Labelled photos from "raceline", an image-classification folder in aisaacs/raceline. The possible labels are: landmark views, pit views.

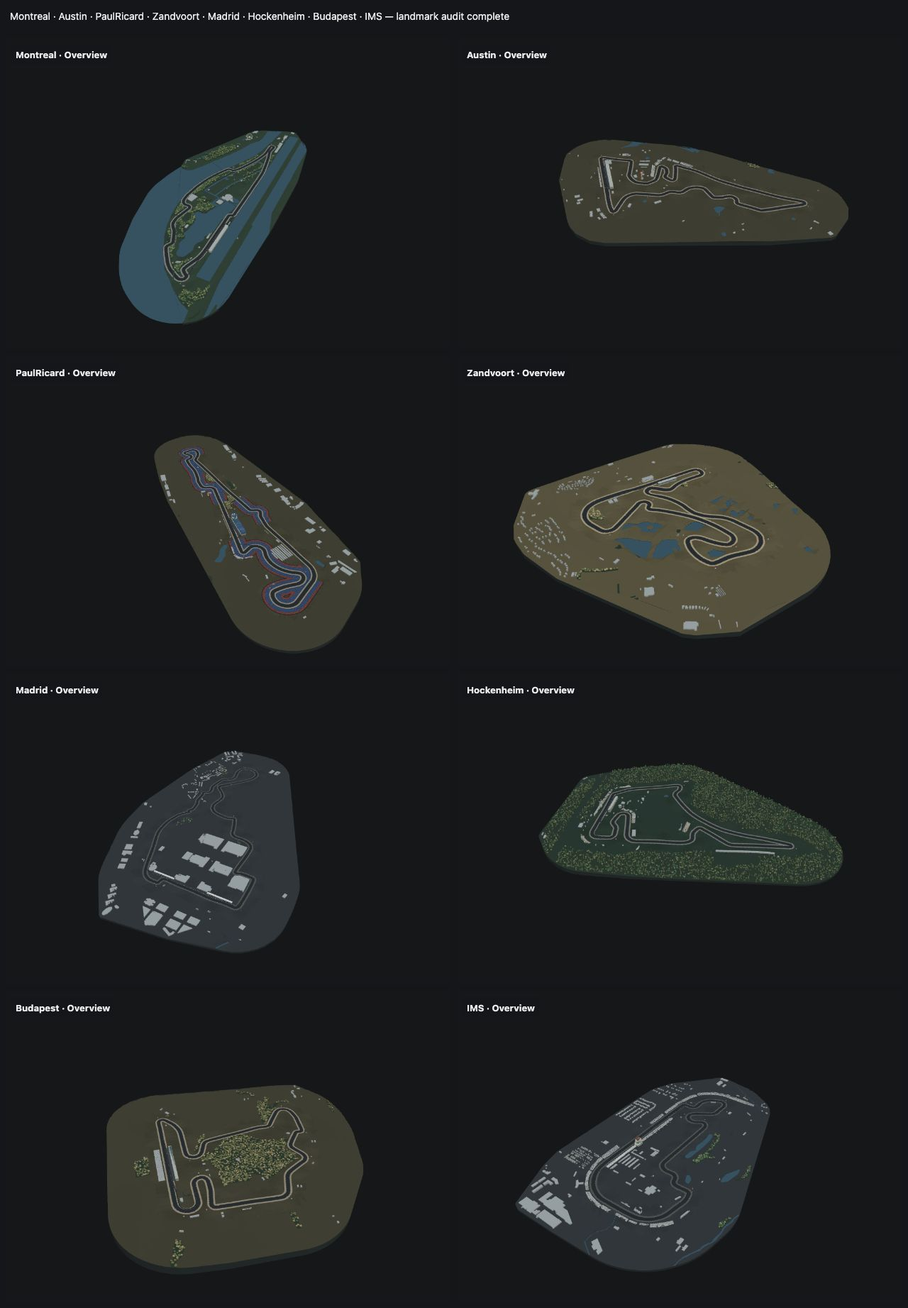
Label: landmark views

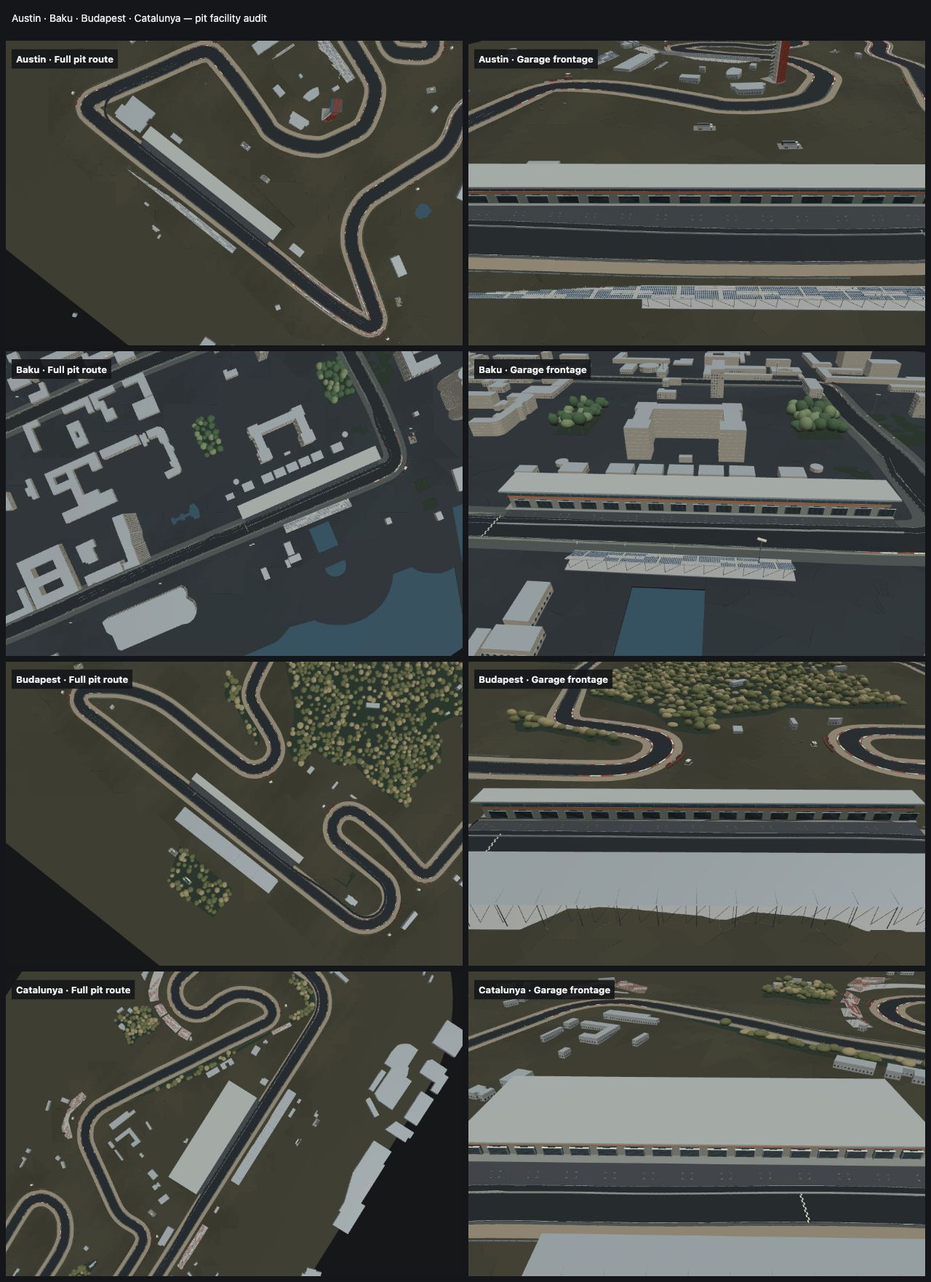
Label: pit views

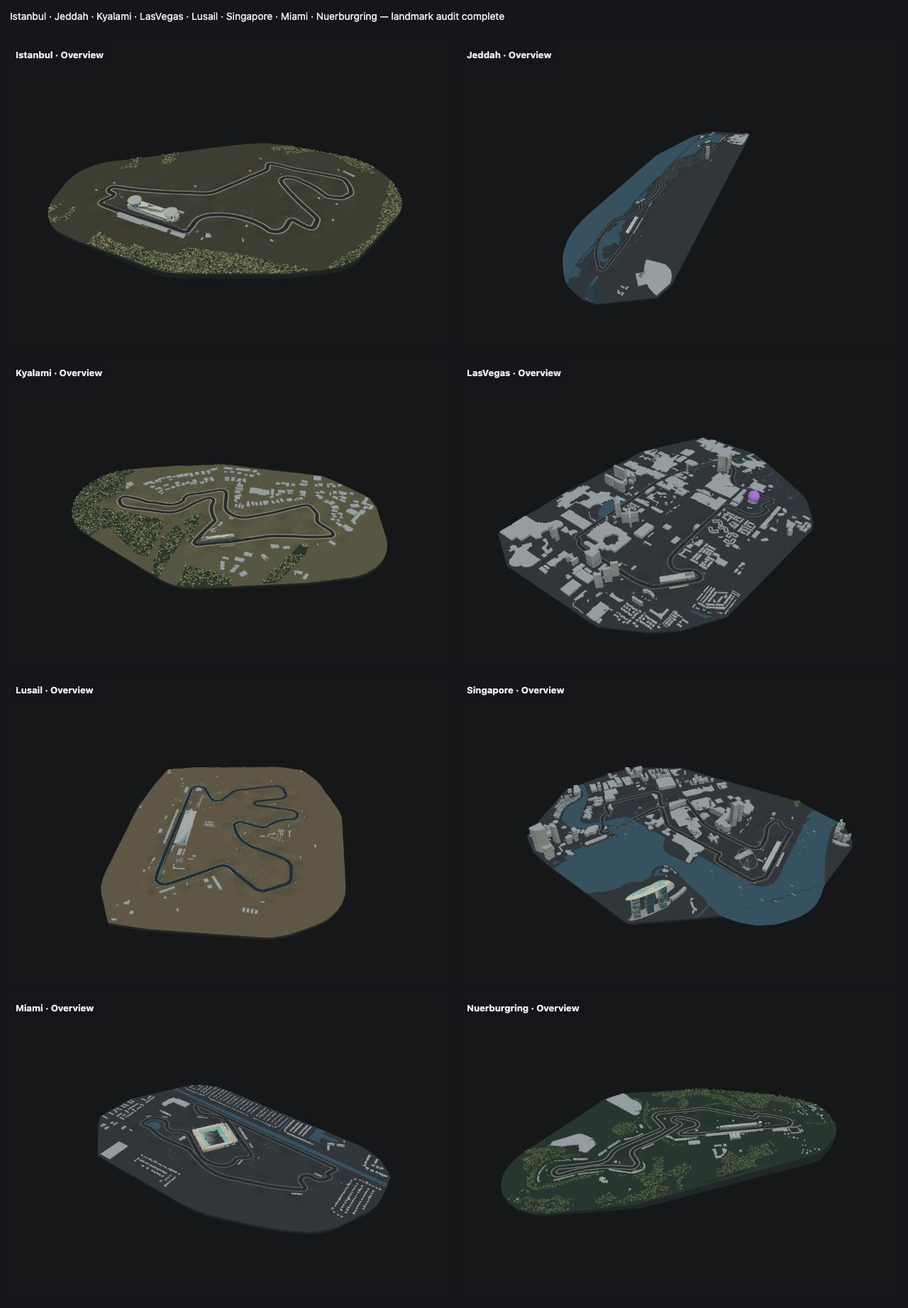
Label: landmark views

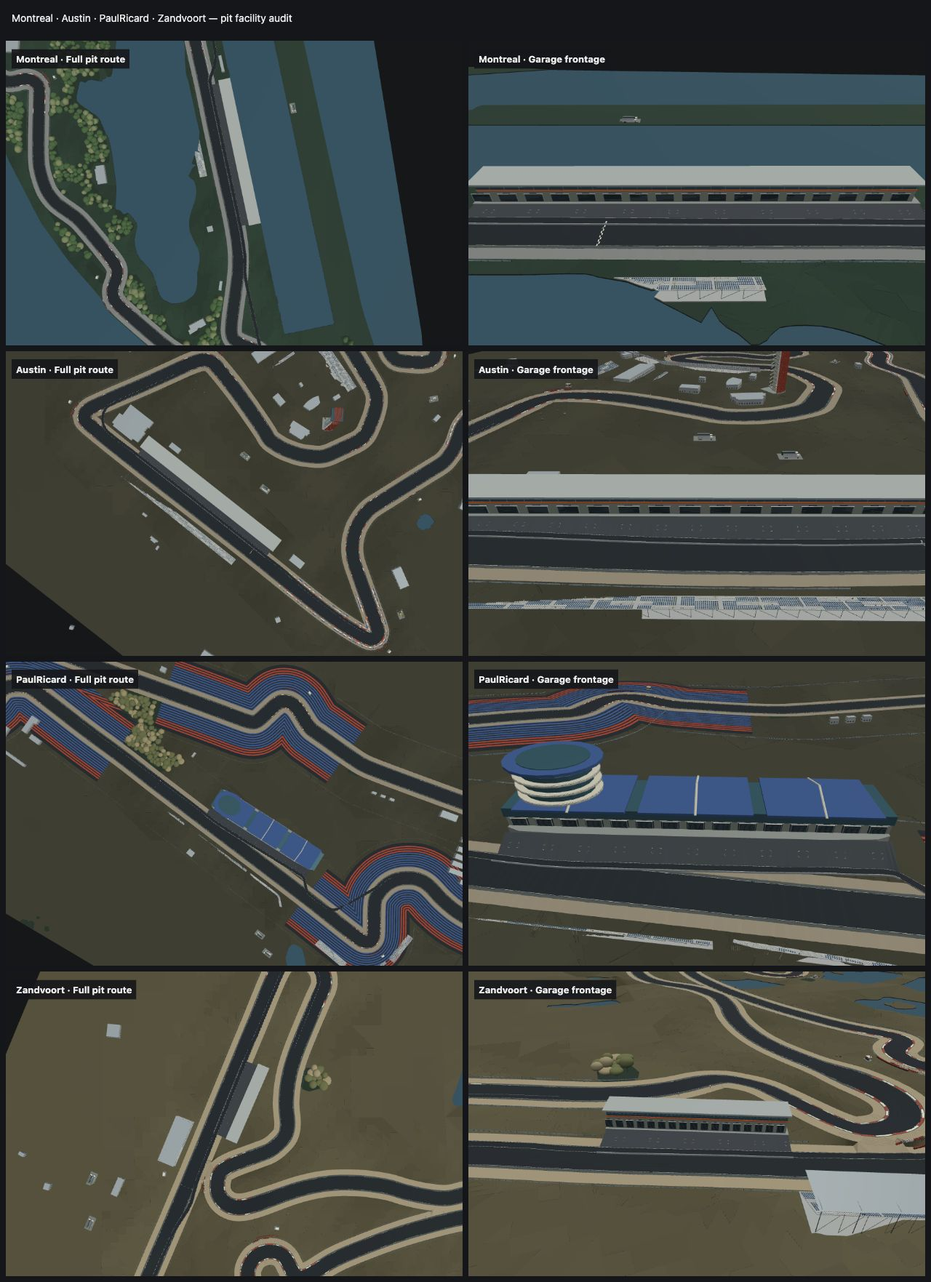
Label: pit views

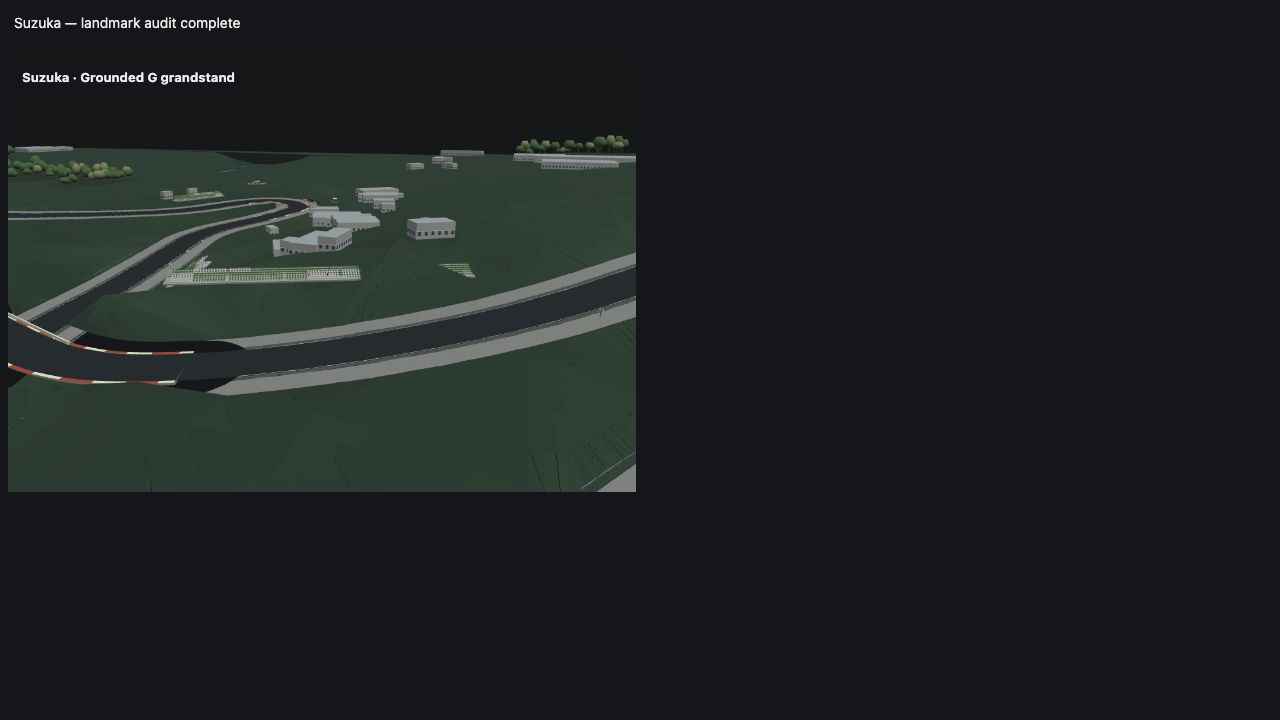
Label: landmark views

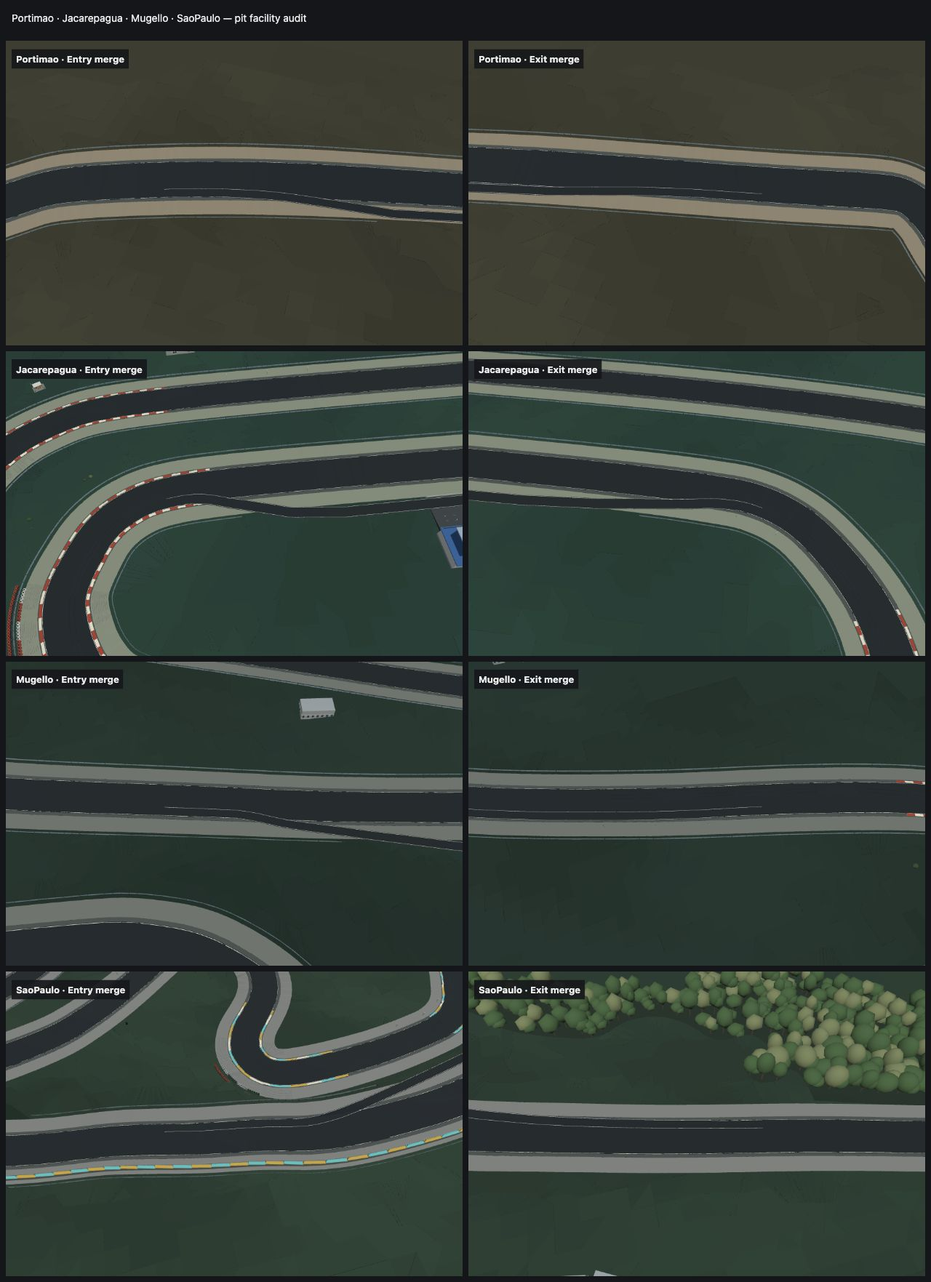
Label: pit views
